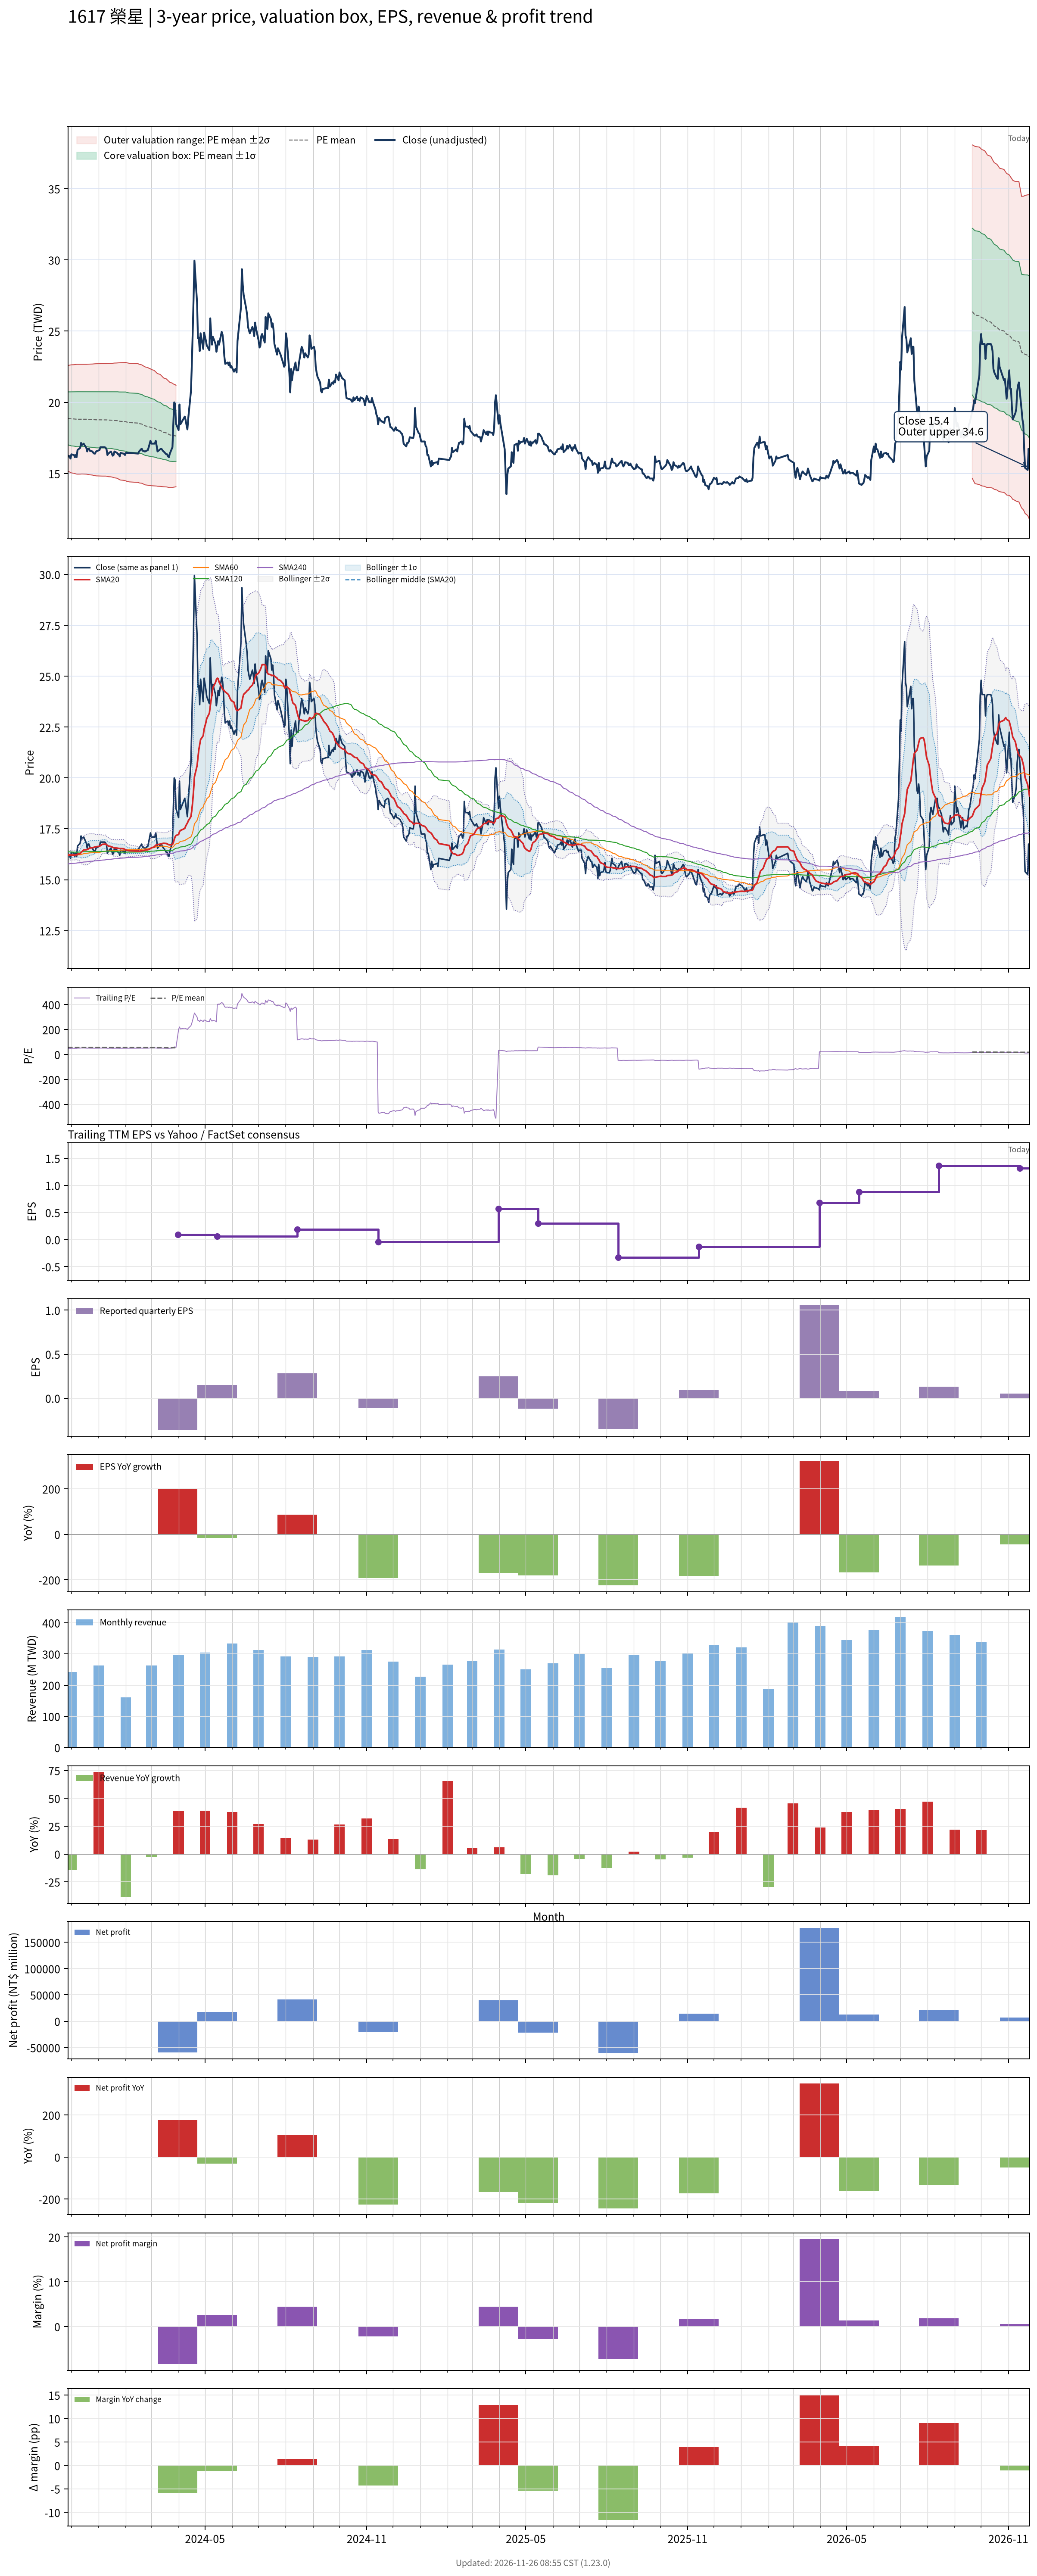

The table this chart was drawn from, first rows:
# chart-version: skill-stock-dynamic-val…
date, close, available_date, period_end, eps, ttm_eps, pe, pe_mean, pe_std, price_m2, price_m1, price_mean, price_p1, price_p2, forward_eps, forward_pe, forward_pe_mean, forward_pe_std, forward_price_m2, forward_price_m1, forward_price_mean, forward_price_p1, forward_price_p2, sma20
2023-11-27, 16.15, 2023-11-14, 2023-09-30, 0.12, 0.33, 48.94, 57.2, 5.624, 15.17, 17.02, 18.88, 20.73, 22.59, , , , , , , , , , 16.21
2023-11-28, 16.25, 2023-11-14, 2023-09-30, 0.12, 0.33, 49.24, 57.17, 5.655, 15.14, 17, 18.87, 20.73, 22.6, , , , , , , , , , 16.21
2023-11-29, 16.2, 2023-11-14, 2023-09-30, 0.12, 0.33, 49.09, 57.15, 5.684, 15.11, 16.98, 18.86, 20.74, 22.61, , , , , , , , , , 16.21
2023-11-30, 16.05, 2023-11-14, 2023-09-30, 0.12, 0.33, 48.64, 57.12, 5.723, 15.07, 16.96, 18.85, 20.74, 22.63, , , , , , , , , , 16.2
2023-12-01, 16.35, 2023-11-14, 2023-09-30, 0.12, 0.33, 49.55, 57.09, 5.751, 15.04, 16.94, 18.84, 20.74, 22.64, , , , , , , , , , 16.21
2023-12-04, 16.3, 2023-11-14, 2023-09-30, 0.12, 0.33, 49.39, 57.07, 5.776, 15.02, 16.93, 18.83, 20.74, 22.64, , , , , , , , , , 16.21
2023-12-05, 16.15, 2023-11-14, 2023-09-30, 0.12, 0.33, 48.94, 57.05, 5.801, 15, 16.91, 18.83, 20.74, 22.65, , , , , , , , , , 16.21
2023-12-06, 16.3, 2023-11-14, 2023-09-30, 0.12, 0.33, 49.39, 57.03, 5.818, 14.98, 16.9, 18.82, 20.74, 22.66, , , , , , , , , , 16.22
2023-12-07, 16.15, 2023-11-14, 2023-09-30, 0.12, 0.33, 48.94, 57.01, 5.838, 14.96, 16.89, 18.81, 20.74, 22.67, , , , , , , , , , 16.23
2023-12-08, 16.65, 2023-11-14, 2023-09-30, 0.12, 0.33, 50.45, 57.01, 5.843, 14.96, 16.89, 18.81, 20.74, 22.67, , , , , , , , , , 16.25
2023-12-11, 16.8, 2023-11-14, 2023-09-30, 0.12, 0.33, 50.91, 57.01, 5.84, 14.96, 16.89, 18.81, 20.74, 22.67, , , , , , , , , , 16.29
2023-12-12, 17.15, 2023-11-14, 2023-09-30, 0.12, 0.33, 51.97, 57.02, 5.834, 14.97, 16.89, 18.82, 20.74, 22.67, , , , , , , , , , 16.33
2023-12-13, 17, 2023-11-14, 2023-09-30, 0.12, 0.33, 51.52, 57.02, 5.831, 14.97, 16.89, 18.82, 20.74, 22.67, , , , , , , , , , 16.38
2023-12-14, 17.05, 2023-11-14, 2023-09-30, 0.12, 0.33, 51.67, 57.02, 5.834, 14.97, 16.89, 18.82, 20.74, 22.67, , , , , , , , , , 16.42
2023-12-15, 17.1, 2023-11-14, 2023-09-30, 0.12, 0.33, 51.82, 57.02, 5.835, 14.96, 16.89, 18.82, 20.74, 22.67, , , , , , , , , , 16.46
2023-12-18, 16.8, 2023-11-14, 2023-09-30, 0.12, 0.33, 50.91, 57.01, 5.842, 14.96, 16.89, 18.81, 20.74, 22.67, , , , , , , , , , 16.47
2023-12-19, 16.55, 2023-11-14, 2023-09-30, 0.12, 0.33, 50.15, 57, 5.854, 14.95, 16.88, 18.81, 20.74, 22.67, , , , , , , , , , 16.48
2023-12-20, 16.75, 2023-11-14, 2023-09-30, 0.12, 0.33, 50.76, 56.99, 5.862, 14.94, 16.87, 18.81, 20.74, 22.68, , , , , , , , , , 16.51
2023-12-21, 16.75, 2023-11-14, 2023-09-30, 0.12, 0.33, 50.76, 56.98, 5.874, 14.93, 16.86, 18.8, 20.74, 22.68, , , , , , , , , , 16.54
2023-12-22, 16.6, 2023-11-14, 2023-09-30, 0.12, 0.33, 50.3, 56.96, 5.891, 14.91, 16.85, 18.8, 20.74, 22.69, , , , , , , , , , 16.55
2023-12-25, 16.55, 2023-11-14, 2023-09-30, 0.12, 0.33, 50.15, 56.94, 5.908, 14.89, 16.84, 18.79, 20.74, 22.69, , , , , , , , , , 16.57
2023-12-26, 16.45, 2023-11-14, 2023-09-30, 0.12, 0.33, 49.85, 56.92, 5.927, 14.87, 16.83, 18.79, 20.74, 22.7, , , , , , , , , , 16.59
2023-12-27, 16.4, 2023-11-14, 2023-09-30, 0.12, 0.33, 49.7, 56.91, 5.942, 14.86, 16.82, 18.78, 20.74, 22.7, , , , , , , , , , 16.59
2023-12-28, 16.4, 2023-11-14, 2023-09-30, 0.12, 0.33, 49.7, 56.9, 5.953, 14.85, 16.81, 18.78, 20.74, 22.71, , , , , , , , , , 16.61
2023-12-29, 16.55, 2023-11-14, 2023-09-30, 0.12, 0.33, 50.15, 56.89, 5.965, 14.84, 16.81, 18.77, 20.74, 22.71, , , , , , , , , , 16.62
2024-01-02, 16.65, 2023-11-14, 2023-09-30, 0.12, 0.33, 50.45, 56.88, 5.974, 14.83, 16.8, 18.77, 20.74, 22.71, , , , , , , , , , 16.64
2024-01-03, 16.85, 2023-11-14, 2023-09-30, 0.12, 0.33, 51.06, 56.88, 5.976, 14.83, 16.8, 18.77, 20.74, 22.71, , , , , , , , , , 16.68
2024-01-04, 16.85, 2023-11-14, 2023-09-30, 0.12, 0.33, 51.06, 56.88, 5.977, 14.82, 16.8, 18.77, 20.74, 22.71, , , , , , , , , , 16.7
2024-01-05, 16.85, 2023-11-14, 2023-09-30, 0.12, 0.33, 51.06, 56.87, 5.98, 14.82, 16.8, 18.77, 20.74, 22.72, , , , , , , , , , 16.74
2024-01-08, 16.85, 2023-11-14, 2023-09-30, 0.12, 0.33, 51.06, 56.87, 5.98, 14.82, 16.79, 18.77, 20.74, 22.72, , , , , , , , , , 16.75
2024-01-09, 16.8, 2023-11-14, 2023-09-30, 0.12, 0.33, 50.91, 56.87, 5.981, 14.82, 16.79, 18.77, 20.74, 22.72, , , , , , , , , , 16.75
2024-01-10, 16.7, 2023-11-14, 2023-09-30, 0.12, 0.33, 50.61, 56.87, 5.987, 14.81, 16.79, 18.77, 20.74, 22.72, , , , , , , , , , 16.73
2024-01-11, 16.3, 2023-11-14, 2023-09-30, 0.12, 0.33, 49.39, 56.85, 6.007, 14.8, 16.78, 18.76, 20.74, 22.72, , , , , , , , , , 16.69
2024-01-12, 16.4, 2023-11-14, 2023-09-30, 0.12, 0.33, 49.7, 56.83, 6.022, 14.78, 16.77, 18.76, 20.74, 22.73, , , , , , , , , , 16.66
2024-01-15, 16.55, 2023-11-14, 2023-09-30, 0.12, 0.33, 50.15, 56.82, 6.033, 14.77, 16.76, 18.75, 20.74, 22.73, , , , , , , , , , 16.63
2024-01-16, 16.4, 2023-11-14, 2023-09-30, 0.12, 0.33, 49.7, 56.81, 6.047, 14.76, 16.75, 18.75, 20.74, 22.74, , , , , , , , , , 16.61
2024-01-17, 16.25, 2023-11-14, 2023-09-30, 0.12, 0.33, 49.24, 56.79, 6.064, 14.74, 16.74, 18.74, 20.74, 22.74, , , , , , , , , , 16.59
2024-01-18, 16.3, 2023-11-14, 2023-09-30, 0.12, 0.33, 49.39, 56.77, 6.087, 14.72, 16.73, 18.73, 20.74, 22.75, , , , , , , , , , 16.57
2024-01-19, 16.55, 2023-11-14, 2023-09-30, 0.12, 0.33, 50.15, 56.75, 6.105, 14.7, 16.71, 18.73, 20.74, 22.76, , , , , , , , , , 16.56
2024-01-22, 16.45, 2023-11-14, 2023-09-30, 0.12, 0.33, 49.85, 56.72, 6.131, 14.67, 16.69, 18.72, 20.74, 22.76, , , , , , , , , , 16.55
2024-01-23, 16.35, 2023-11-14, 2023-09-30, 0.12, 0.33, 49.55, 56.68, 6.16, 14.64, 16.67, 18.71, 20.74, 22.77, , , , , , , , , , 16.55
2024-01-24, 16.35, 2023-11-14, 2023-09-30, 0.12, 0.33, 49.55, 56.62, 6.194, 14.6, 16.64, 18.68, 20.73, 22.77, , , , , , , , , , 16.54
2024-01-25, 16.2, 2023-11-14, 2023-09-30, 0.12, 0.33, 49.09, 56.58, 6.226, 14.56, 16.62, 18.67, 20.73, 22.78, , , , , , , , , , 16.53
2024-01-26, 16.45, 2023-11-14, 2023-09-30, 0.12, 0.33, 49.85, 56.56, 6.245, 14.54, 16.6, 18.67, 20.73, 22.79, , , , , , , , , , 16.53
2024-01-29, 16.4, 2023-11-14, 2023-09-30, 0.12, 0.33, 49.7, 56.54, 6.263, 14.53, 16.59, 18.66, 20.73, 22.79, , , , , , , , , , 16.52
2024-01-30, 16.4, 2023-11-14, 2023-09-30, 0.12, 0.33, 49.7, 56.53, 6.274, 14.51, 16.58, 18.65, 20.73, 22.8, , , , , , , , , , 16.51
2024-01-31, 16.3, 2023-11-14, 2023-09-30, 0.12, 0.33, 49.39, 56.52, 6.286, 14.5, 16.58, 18.65, 20.73, 22.8, , , , , , , , , , 16.48
2024-02-01, 16.45, 2023-11-14, 2023-09-30, 0.12, 0.33, 49.85, 56.5, 6.3, 14.49, 16.57, 18.65, 20.73, 22.8, , , , , , , , , , 16.46
2024-02-02, 16.45, 2023-11-14, 2023-09-30, 0.12, 0.33, 49.85, 56.4, 6.309, 14.45, 16.53, 18.61, 20.7, 22.78, , , , , , , , , , 16.45
2024-02-05, 16.45, 2023-11-14, 2023-09-30, 0.12, 0.33, 49.85, 56.29, 6.309, 14.41, 16.5, 18.58, 20.66, 22.74, , , , , , , , , , 16.43
2024-02-15, 16.4, 2023-11-14, 2023-09-30, 0.12, 0.33, 49.7, 56.19, 6.316, 14.38, 16.46, 18.54, 20.63, 22.71, , , , , , , , , , 16.41
2024-02-16, 16.55, 2023-11-14, 2023-09-30, 0.12, 0.33, 50.15, 56.09, 6.313, 14.34, 16.43, 18.51, 20.59, 22.68, , , , , , , , , , 16.4
2024-02-19, 16.75, 2023-11-14, 2023-09-30, 0.12, 0.33, 50.76, 55.99, 6.298, 14.32, 16.4, 18.48, 20.55, 22.63, , , , , , , , , , 16.42
2024-02-20, 16.6, 2023-11-14, 2023-09-30, 0.12, 0.33, 50.3, 55.88, 6.289, 14.29, 16.37, 18.44, 20.52, 22.59, , , , , , , , , , 16.43
2024-02-21, 16.6, 2023-11-14, 2023-09-30, 0.12, 0.33, 50.3, 55.79, 6.283, 14.26, 16.34, 18.41, 20.48, 22.56, , , , , , , , , , 16.43
2024-02-22, 16.55, 2023-11-14, 2023-09-30, 0.12, 0.33, 50.15, 55.69, 6.278, 14.23, 16.31, 18.38, 20.45, 22.52, , , , , , , , , , 16.44
2024-02-23, 16.55, 2023-11-14, 2023-09-30, 0.12, 0.33, 50.15, 55.59, 6.274, 14.2, 16.27, 18.35, 20.42, 22.49, , , , , , , , , , 16.45
2024-02-26, 16.65, 2023-11-14, 2023-09-30, 0.12, 0.33, 50.45, 55.49, 6.26, 14.18, 16.25, 18.31, 20.38, 22.44, , , , , , , , , , 16.47
2024-02-27, 16.85, 2023-11-14, 2023-09-30, 0.12, 0.33, 51.06, 55.4, 6.24, 14.16, 16.22, 18.28, 20.34, 22.4, , , , , , , , , , 16.49
... 667 more rows
